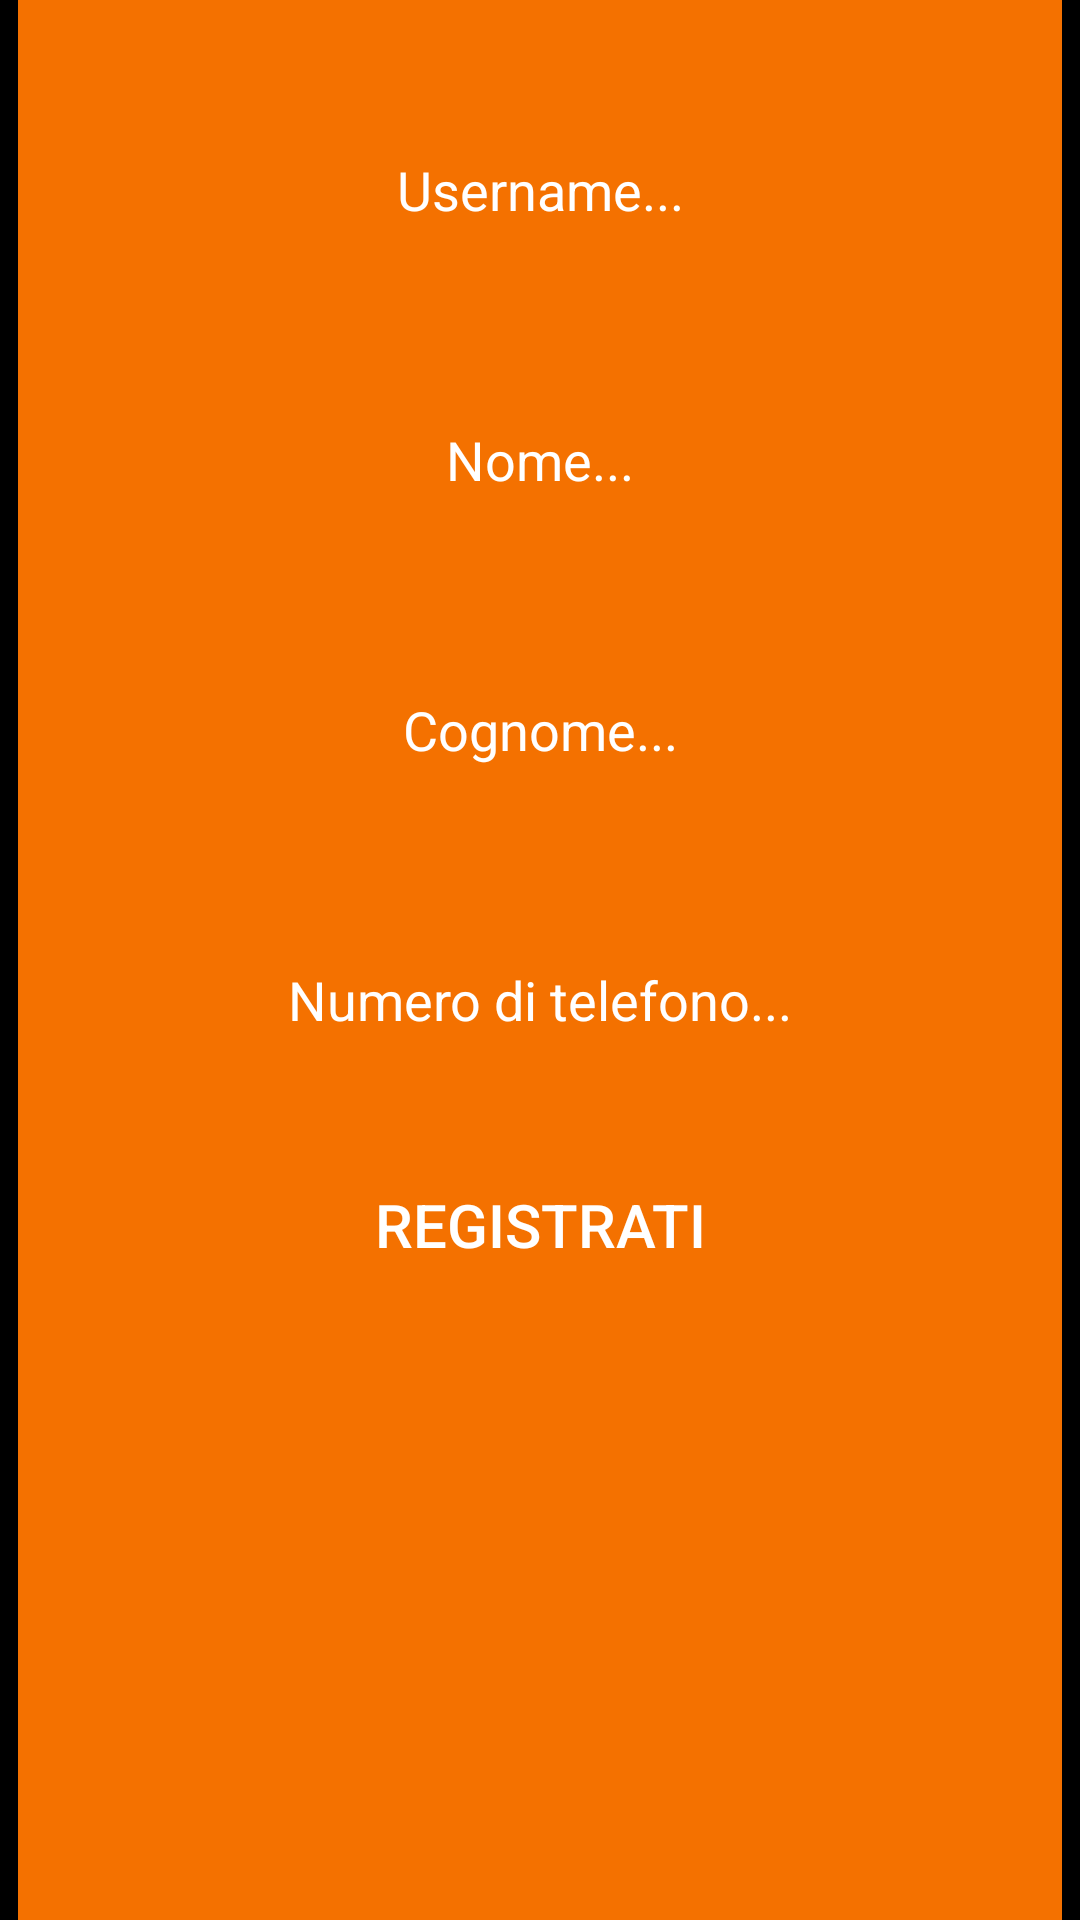

Write the Android layout XML for this screen, with the resource values it uses.
<!-- AndroidManifest.xml: application theme AppTheme -->
<!-- res/layout/activity_registration.xml -->
<?xml version="1.0" encoding="utf-8"?>
<LinearLayout xmlns:android="http://schemas.android.com/apk/res/android"
    xmlns:app="http://schemas.android.com/apk/res-auto"
    xmlns:tools="http://schemas.android.com/tools"
    android:layout_width="match_parent"
    android:layout_height="match_parent"
    android:paddingLeft="18px"
    android:paddingRight="18px"
    android:background="#000000"
    tools:context="com.example.gian2.apperitivogmm.activities.Login">

    <LinearLayout
        android:layout_width="match_parent"
        android:layout_height="match_parent"
        android:paddingTop="100px"
        android:orientation="vertical">

        <EditText
            android:gravity="center"
            android:textColor="#faf7f7"
            android:textColorHint="#fff"
            android:background="@drawable/edittextstyle"

            android:layout_width="300dp"
            android:layout_height="60dp"
            android:layout_gravity="center"
            android:hint="Username..."
            android:id="@+id/usrnm"
            android:layout_marginBottom="20dp"/>
        <EditText
            android:gravity="center"
            android:textColor="#faf7f7"
            android:textColorHint="#fff"
            android:background="@drawable/edittextstyle"
            android:layout_marginTop="10dp"
            android:layout_width="300dp"
            android:layout_height="60dp"
            android:layout_gravity="center"
            android:hint="@string/nome"
            android:id="@+id/nome"
            android:layout_marginBottom="20dp"/>
        <EditText
            android:gravity="center"
            android:textColor="#faf7f7"
            android:textColorHint="#fff"
            android:background="@drawable/edittextstyle"
            android:layout_marginTop="10dp"
            android:layout_width="300dp"
            android:layout_height="60dp"
            android:layout_gravity="center"
            android:hint="@string/cognome"
            android:id="@+id/cognome"
            android:layout_marginBottom="20dp"/>
        <EditText
            android:gravity="center"
            android:textColor="#faf7f7"
            android:textColorHint="#fff"
            android:background="@drawable/edittextstyle"
            android:layout_marginTop="10dp"
            android:layout_width="300dp"
            android:layout_height="60dp"
            android:layout_gravity="center"
            android:hint="@string/numtel"
            android:id="@+id/numtel"
            android:layout_marginBottom="20dp"/>
        <Button

            android:textColor="#fff"
            android:background="@drawable/buttonstyleselector"
            android:layout_width="match_parent"
            android:layout_height="50dp"
            android:layout_gravity="center"
            android:textSize="20dp"
            android:text="@string/bottone_registrati"
            android:id="@+id/registrati"/>


    </LinearLayout>

</LinearLayout>
<!-- resources referenced by this layout -->
<resources>
  <string name="bottone_registrati"> Registrati</string>
  <string name="cognome">Cognome...</string>
  <string name="nome">Nome...</string>
  <string name="numtel">Numero di telefono...</string>
  <style name="AppTheme" parent="Theme.AppCompat">
          <item name="android:background">@color/colorPrimary</item>
  
      </style>
  <color name="colorPrimary">#f47100</color>
</resources>
